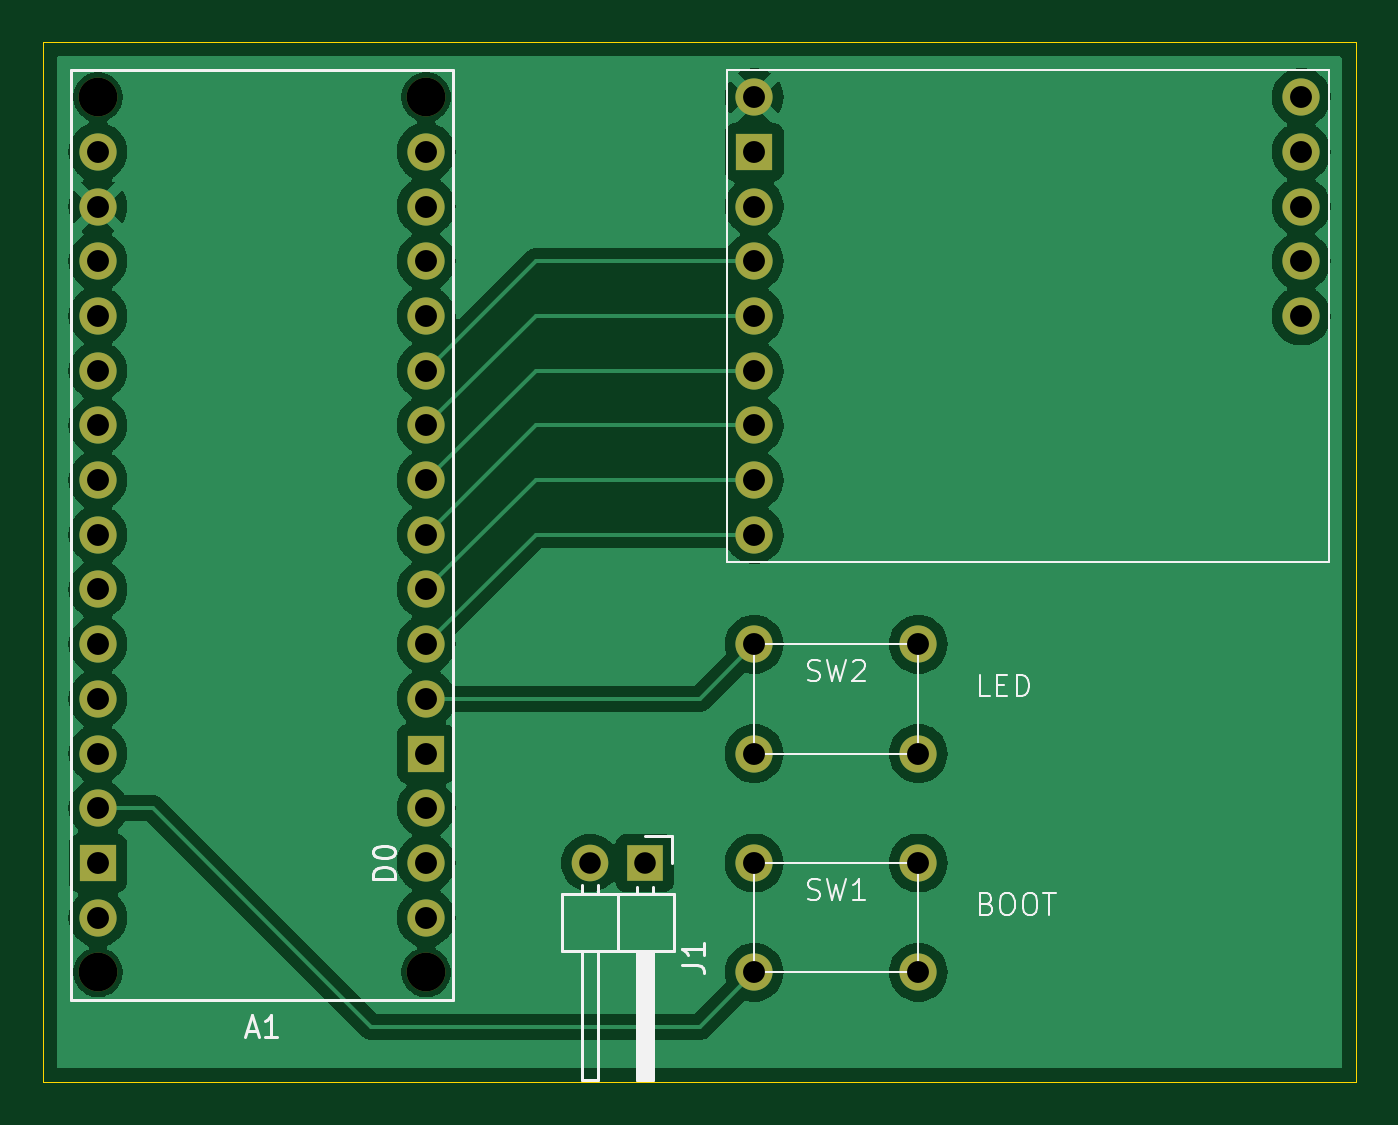
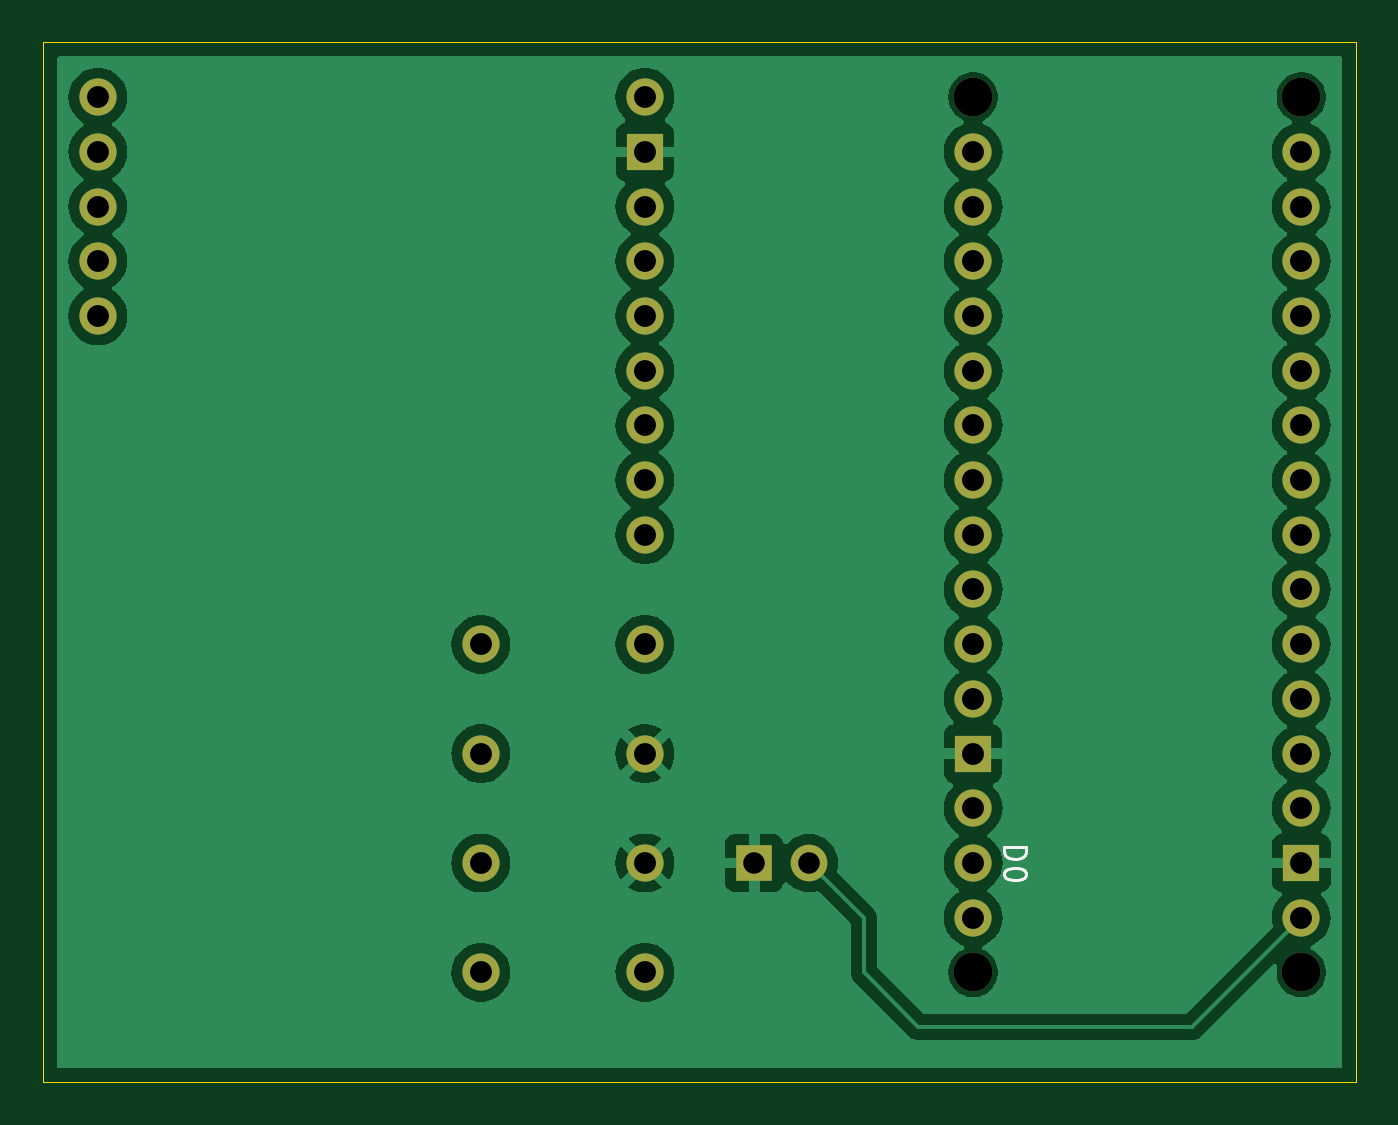
Circuit board: 11 layer files. Board 61.0 x 48.3 mm.
- bottom_copper: arduino-nano-esp32-B_Cu.gbr (87732 bytes)
- bottom_mask: arduino-nano-esp32-B_Mask.gbr (2244 bytes)
- paste: arduino-nano-esp32-B_Paste.gbr (505 bytes)
- bottom_silk: arduino-nano-esp32-B_Silkscreen.gbr (2194 bytes)
- outline: arduino-nano-esp32-Edge_Cuts.gbr (735 bytes)
- top_copper: arduino-nano-esp32-F_Cu.gbr (80674 bytes)
- top_mask: arduino-nano-esp32-F_Mask.gbr (2244 bytes)
- paste: arduino-nano-esp32-F_Paste.gbr (505 bytes)
- top_silk: arduino-nano-esp32-F_Silkscreen.gbr (12074 bytes)
- drill: arduino-nano-esp32-NPTH.drl (414 bytes)
- drill: arduino-nano-esp32-PTH.drl (967 bytes)

=== bottom_copper: arduino-nano-esp32-B_Cu.gbr (87732 bytes, source omitted) ===
=== bottom_mask: arduino-nano-esp32-B_Mask.gbr ===
%TF.GenerationSoftware,KiCad,Pcbnew,8.0.3-8.0.3-0~ubuntu22.04.1*%
%TF.CreationDate,2024-07-02T19:47:52-04:00*%
%TF.ProjectId,arduino-nano-esp32,61726475-696e-46f2-9d6e-616e6f2d6573,rev?*%
%TF.SameCoordinates,Original*%
%TF.FileFunction,Soldermask,Bot*%
%TF.FilePolarity,Negative*%
%FSLAX46Y46*%
G04 Gerber Fmt 4.6, Leading zero omitted, Abs format (unit mm)*
G04 Created by KiCad (PCBNEW 8.0.3-8.0.3-0~ubuntu22.04.1) date 2024-07-02 19:47:52*
%MOMM*%
%LPD*%
G01*
G04 APERTURE LIST*
%ADD10C,1.727200*%
%ADD11R,1.727200X1.727200*%
%ADD12R,1.700000X1.700000*%
%ADD13O,1.700000X1.700000*%
%ADD14C,1.800000*%
G04 APERTURE END LIST*
D10*
%TO.C,RFM95W1*%
X132080000Y-93980000D03*
X132080000Y-91440000D03*
X132080000Y-88900000D03*
X132080000Y-86360000D03*
X132080000Y-83820000D03*
X132080000Y-81280000D03*
X132080000Y-78740000D03*
D11*
X132080000Y-76200000D03*
D10*
X132080000Y-73660000D03*
X157480000Y-83820000D03*
X157480000Y-81280000D03*
X157480000Y-78740000D03*
X157480000Y-76200000D03*
X157480000Y-73660000D03*
%TD*%
D12*
%TO.C,J1*%
X127000000Y-109220000D03*
D13*
X124460000Y-109220000D03*
%TD*%
D10*
%TO.C,SW1*%
X132080000Y-114300000D03*
X132080000Y-109220000D03*
X139700000Y-114300000D03*
X139700000Y-109220000D03*
%TD*%
D14*
%TO.C,A1*%
X116840000Y-114300000D03*
X116840000Y-73660000D03*
X101600000Y-114300000D03*
X101600000Y-73660000D03*
D10*
X101600000Y-78740000D03*
X101600000Y-104140000D03*
X101600000Y-83820000D03*
X101600000Y-86360000D03*
X101600000Y-88900000D03*
X101600000Y-91440000D03*
X101600000Y-93980000D03*
X101600000Y-96520000D03*
X101600000Y-99060000D03*
X101600000Y-101600000D03*
X101600000Y-81280000D03*
X101600000Y-106680000D03*
X116840000Y-109220000D03*
X116840000Y-111760000D03*
X116840000Y-101600000D03*
X116840000Y-99060000D03*
X116840000Y-96520000D03*
X116840000Y-93980000D03*
X116840000Y-91440000D03*
X116840000Y-88900000D03*
X116840000Y-86360000D03*
X116840000Y-83820000D03*
X116840000Y-81280000D03*
X116840000Y-78740000D03*
X116840000Y-76200000D03*
X101600000Y-76200000D03*
D11*
X116840000Y-104140000D03*
X101600000Y-109220000D03*
D10*
X116840000Y-106680000D03*
X101600000Y-111760000D03*
%TD*%
%TO.C,SW2*%
X132080000Y-104140000D03*
X132080000Y-99060000D03*
X139700000Y-104140000D03*
X139700000Y-99060000D03*
%TD*%
M02*

=== paste: arduino-nano-esp32-B_Paste.gbr ===
%TF.GenerationSoftware,KiCad,Pcbnew,8.0.3-8.0.3-0~ubuntu22.04.1*%
%TF.CreationDate,2024-07-02T19:47:52-04:00*%
%TF.ProjectId,arduino-nano-esp32,61726475-696e-46f2-9d6e-616e6f2d6573,rev?*%
%TF.SameCoordinates,Original*%
%TF.FileFunction,Paste,Bot*%
%TF.FilePolarity,Positive*%
%FSLAX46Y46*%
G04 Gerber Fmt 4.6, Leading zero omitted, Abs format (unit mm)*
G04 Created by KiCad (PCBNEW 8.0.3-8.0.3-0~ubuntu22.04.1) date 2024-07-02 19:47:52*
%MOMM*%
%LPD*%
G01*
G04 APERTURE LIST*
G04 APERTURE END LIST*
M02*

=== bottom_silk: arduino-nano-esp32-B_Silkscreen.gbr ===
%TF.GenerationSoftware,KiCad,Pcbnew,8.0.3-8.0.3-0~ubuntu22.04.1*%
%TF.CreationDate,2024-07-02T19:47:52-04:00*%
%TF.ProjectId,arduino-nano-esp32,61726475-696e-46f2-9d6e-616e6f2d6573,rev?*%
%TF.SameCoordinates,Original*%
%TF.FileFunction,Legend,Bot*%
%TF.FilePolarity,Positive*%
%FSLAX46Y46*%
G04 Gerber Fmt 4.6, Leading zero omitted, Abs format (unit mm)*
G04 Created by KiCad (PCBNEW 8.0.3-8.0.3-0~ubuntu22.04.1) date 2024-07-02 19:47:52*
%MOMM*%
%LPD*%
G01*
G04 APERTURE LIST*
%ADD10C,0.150000*%
G04 APERTURE END LIST*
D10*
X115389819Y-108481905D02*
X114389819Y-108481905D01*
X114389819Y-108481905D02*
X114389819Y-108720000D01*
X114389819Y-108720000D02*
X114437438Y-108862857D01*
X114437438Y-108862857D02*
X114532676Y-108958095D01*
X114532676Y-108958095D02*
X114627914Y-109005714D01*
X114627914Y-109005714D02*
X114818390Y-109053333D01*
X114818390Y-109053333D02*
X114961247Y-109053333D01*
X114961247Y-109053333D02*
X115151723Y-109005714D01*
X115151723Y-109005714D02*
X115246961Y-108958095D01*
X115246961Y-108958095D02*
X115342200Y-108862857D01*
X115342200Y-108862857D02*
X115389819Y-108720000D01*
X115389819Y-108720000D02*
X115389819Y-108481905D01*
X114389819Y-109672381D02*
X114389819Y-109767619D01*
X114389819Y-109767619D02*
X114437438Y-109862857D01*
X114437438Y-109862857D02*
X114485057Y-109910476D01*
X114485057Y-109910476D02*
X114580295Y-109958095D01*
X114580295Y-109958095D02*
X114770771Y-110005714D01*
X114770771Y-110005714D02*
X115008866Y-110005714D01*
X115008866Y-110005714D02*
X115199342Y-109958095D01*
X115199342Y-109958095D02*
X115294580Y-109910476D01*
X115294580Y-109910476D02*
X115342200Y-109862857D01*
X115342200Y-109862857D02*
X115389819Y-109767619D01*
X115389819Y-109767619D02*
X115389819Y-109672381D01*
X115389819Y-109672381D02*
X115342200Y-109577143D01*
X115342200Y-109577143D02*
X115294580Y-109529524D01*
X115294580Y-109529524D02*
X115199342Y-109481905D01*
X115199342Y-109481905D02*
X115008866Y-109434286D01*
X115008866Y-109434286D02*
X114770771Y-109434286D01*
X114770771Y-109434286D02*
X114580295Y-109481905D01*
X114580295Y-109481905D02*
X114485057Y-109529524D01*
X114485057Y-109529524D02*
X114437438Y-109577143D01*
X114437438Y-109577143D02*
X114389819Y-109672381D01*
M02*

=== outline: arduino-nano-esp32-Edge_Cuts.gbr ===
%TF.GenerationSoftware,KiCad,Pcbnew,8.0.3-8.0.3-0~ubuntu22.04.1*%
%TF.CreationDate,2024-07-02T19:47:52-04:00*%
%TF.ProjectId,arduino-nano-esp32,61726475-696e-46f2-9d6e-616e6f2d6573,rev?*%
%TF.SameCoordinates,Original*%
%TF.FileFunction,Profile,NP*%
%FSLAX46Y46*%
G04 Gerber Fmt 4.6, Leading zero omitted, Abs format (unit mm)*
G04 Created by KiCad (PCBNEW 8.0.3-8.0.3-0~ubuntu22.04.1) date 2024-07-02 19:47:52*
%MOMM*%
%LPD*%
G01*
G04 APERTURE LIST*
%TA.AperFunction,Profile*%
%ADD10C,0.050000*%
%TD*%
G04 APERTURE END LIST*
D10*
X99060000Y-119380000D02*
X99060000Y-71120000D01*
X99060000Y-71120000D02*
X160020000Y-71120000D01*
X160020000Y-119380000D02*
X99060000Y-119380000D01*
X160020000Y-71120000D02*
X160020000Y-119380000D01*
M02*

=== top_copper: arduino-nano-esp32-F_Cu.gbr (80674 bytes, source omitted) ===
=== top_mask: arduino-nano-esp32-F_Mask.gbr ===
%TF.GenerationSoftware,KiCad,Pcbnew,8.0.3-8.0.3-0~ubuntu22.04.1*%
%TF.CreationDate,2024-07-02T19:47:52-04:00*%
%TF.ProjectId,arduino-nano-esp32,61726475-696e-46f2-9d6e-616e6f2d6573,rev?*%
%TF.SameCoordinates,Original*%
%TF.FileFunction,Soldermask,Top*%
%TF.FilePolarity,Negative*%
%FSLAX46Y46*%
G04 Gerber Fmt 4.6, Leading zero omitted, Abs format (unit mm)*
G04 Created by KiCad (PCBNEW 8.0.3-8.0.3-0~ubuntu22.04.1) date 2024-07-02 19:47:52*
%MOMM*%
%LPD*%
G01*
G04 APERTURE LIST*
%ADD10C,1.727200*%
%ADD11R,1.727200X1.727200*%
%ADD12R,1.700000X1.700000*%
%ADD13O,1.700000X1.700000*%
%ADD14C,1.800000*%
G04 APERTURE END LIST*
D10*
%TO.C,RFM95W1*%
X132080000Y-93980000D03*
X132080000Y-91440000D03*
X132080000Y-88900000D03*
X132080000Y-86360000D03*
X132080000Y-83820000D03*
X132080000Y-81280000D03*
X132080000Y-78740000D03*
D11*
X132080000Y-76200000D03*
D10*
X132080000Y-73660000D03*
X157480000Y-83820000D03*
X157480000Y-81280000D03*
X157480000Y-78740000D03*
X157480000Y-76200000D03*
X157480000Y-73660000D03*
%TD*%
D12*
%TO.C,J1*%
X127000000Y-109220000D03*
D13*
X124460000Y-109220000D03*
%TD*%
D10*
%TO.C,SW1*%
X132080000Y-114300000D03*
X132080000Y-109220000D03*
X139700000Y-114300000D03*
X139700000Y-109220000D03*
%TD*%
D14*
%TO.C,A1*%
X116840000Y-114300000D03*
X116840000Y-73660000D03*
X101600000Y-114300000D03*
X101600000Y-73660000D03*
D10*
X101600000Y-78740000D03*
X101600000Y-104140000D03*
X101600000Y-83820000D03*
X101600000Y-86360000D03*
X101600000Y-88900000D03*
X101600000Y-91440000D03*
X101600000Y-93980000D03*
X101600000Y-96520000D03*
X101600000Y-99060000D03*
X101600000Y-101600000D03*
X101600000Y-81280000D03*
X101600000Y-106680000D03*
X116840000Y-109220000D03*
X116840000Y-111760000D03*
X116840000Y-101600000D03*
X116840000Y-99060000D03*
X116840000Y-96520000D03*
X116840000Y-93980000D03*
X116840000Y-91440000D03*
X116840000Y-88900000D03*
X116840000Y-86360000D03*
X116840000Y-83820000D03*
X116840000Y-81280000D03*
X116840000Y-78740000D03*
X116840000Y-76200000D03*
X101600000Y-76200000D03*
D11*
X116840000Y-104140000D03*
X101600000Y-109220000D03*
D10*
X116840000Y-106680000D03*
X101600000Y-111760000D03*
%TD*%
%TO.C,SW2*%
X132080000Y-104140000D03*
X132080000Y-99060000D03*
X139700000Y-104140000D03*
X139700000Y-99060000D03*
%TD*%
M02*

=== paste: arduino-nano-esp32-F_Paste.gbr ===
%TF.GenerationSoftware,KiCad,Pcbnew,8.0.3-8.0.3-0~ubuntu22.04.1*%
%TF.CreationDate,2024-07-02T19:47:52-04:00*%
%TF.ProjectId,arduino-nano-esp32,61726475-696e-46f2-9d6e-616e6f2d6573,rev?*%
%TF.SameCoordinates,Original*%
%TF.FileFunction,Paste,Top*%
%TF.FilePolarity,Positive*%
%FSLAX46Y46*%
G04 Gerber Fmt 4.6, Leading zero omitted, Abs format (unit mm)*
G04 Created by KiCad (PCBNEW 8.0.3-8.0.3-0~ubuntu22.04.1) date 2024-07-02 19:47:52*
%MOMM*%
%LPD*%
G01*
G04 APERTURE LIST*
G04 APERTURE END LIST*
M02*

=== top_silk: arduino-nano-esp32-F_Silkscreen.gbr (12074 bytes, source omitted) ===
=== drill: arduino-nano-esp32-NPTH.drl ===
M48
; DRILL file {KiCad 8.0.3-8.0.3-0~ubuntu22.04.1} date 2024-07-02T19:47:59-0400
; FORMAT={-:-/ absolute / inch / decimal}
; #@! TF.CreationDate,2024-07-02T19:47:59-04:00
; #@! TF.GenerationSoftware,Kicad,Pcbnew,8.0.3-8.0.3-0~ubuntu22.04.1
; #@! TF.FileFunction,NonPlated,1,2,NPTH
FMAT,2
INCH
; #@! TA.AperFunction,NonPlated,NPTH,ComponentDrill
T1C0.0709
%
G90
G05
T1
X4.0Y-2.9
X4.0Y-4.5
X4.6Y-2.9
X4.6Y-4.5
M30

=== drill: arduino-nano-esp32-PTH.drl ===
M48
; DRILL file {KiCad 8.0.3-8.0.3-0~ubuntu22.04.1} date 2024-07-02T19:47:59-0400
; FORMAT={-:-/ absolute / inch / decimal}
; #@! TF.CreationDate,2024-07-02T19:47:59-04:00
; #@! TF.GenerationSoftware,Kicad,Pcbnew,8.0.3-8.0.3-0~ubuntu22.04.1
; #@! TF.FileFunction,Plated,1,2,PTH
FMAT,2
INCH
; #@! TA.AperFunction,Plated,PTH,ComponentDrill
T1C0.0394
; #@! TA.AperFunction,Plated,PTH,ComponentDrill
T2C0.0400
%
G90
G05
T1
X4.9Y-4.3
X5.0Y-4.3
T2
X4.0Y-3.0
X4.0Y-3.1
X4.0Y-3.2
X4.0Y-3.3
X4.0Y-3.4
X4.0Y-3.5
X4.0Y-3.6
X4.0Y-3.7
X4.0Y-3.8
X4.0Y-3.9
X4.0Y-4.0
X4.0Y-4.1
X4.0Y-4.2
X4.0Y-4.3
X4.0Y-4.4
X4.6Y-3.0
X4.6Y-3.1
X4.6Y-3.2
X4.6Y-3.3
X4.6Y-3.4
X4.6Y-3.5
X4.6Y-3.6
X4.6Y-3.7
X4.6Y-3.8
X4.6Y-3.9
X4.6Y-4.0
X4.6Y-4.1
X4.6Y-4.2
X4.6Y-4.3
X4.6Y-4.4
X5.2Y-2.9
X5.2Y-3.0
X5.2Y-3.1
X5.2Y-3.2
X5.2Y-3.3
X5.2Y-3.4
X5.2Y-3.5
X5.2Y-3.6
X5.2Y-3.7
X5.2Y-3.9
X5.2Y-4.1
X5.2Y-4.3
X5.2Y-4.5
X5.5Y-3.9
X5.5Y-4.1
X5.5Y-4.3
X5.5Y-4.5
X6.2Y-2.9
X6.2Y-3.0
X6.2Y-3.1
X6.2Y-3.2
X6.2Y-3.3
M30
